Image classification data set "data" (taiyou-sun/SEM-study on GitHub). Class labels (2): anomaly, normal.

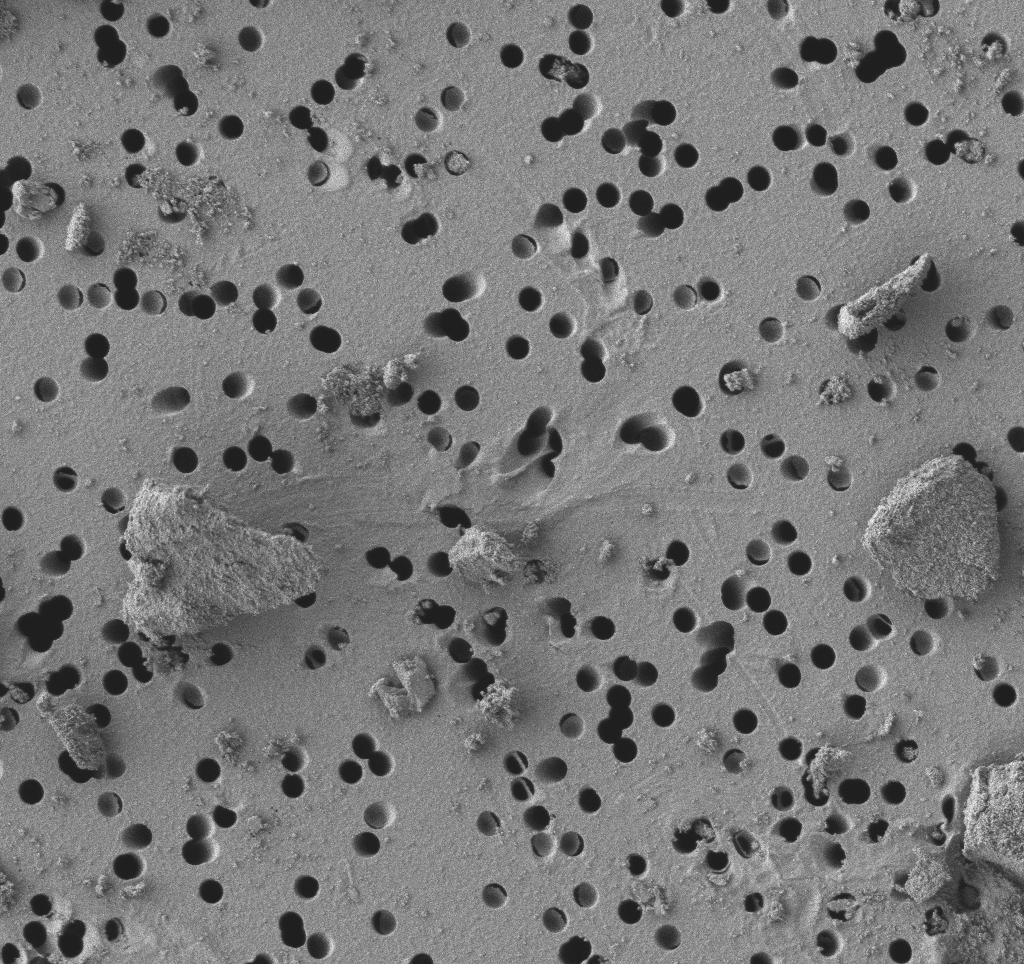
Label: anomaly

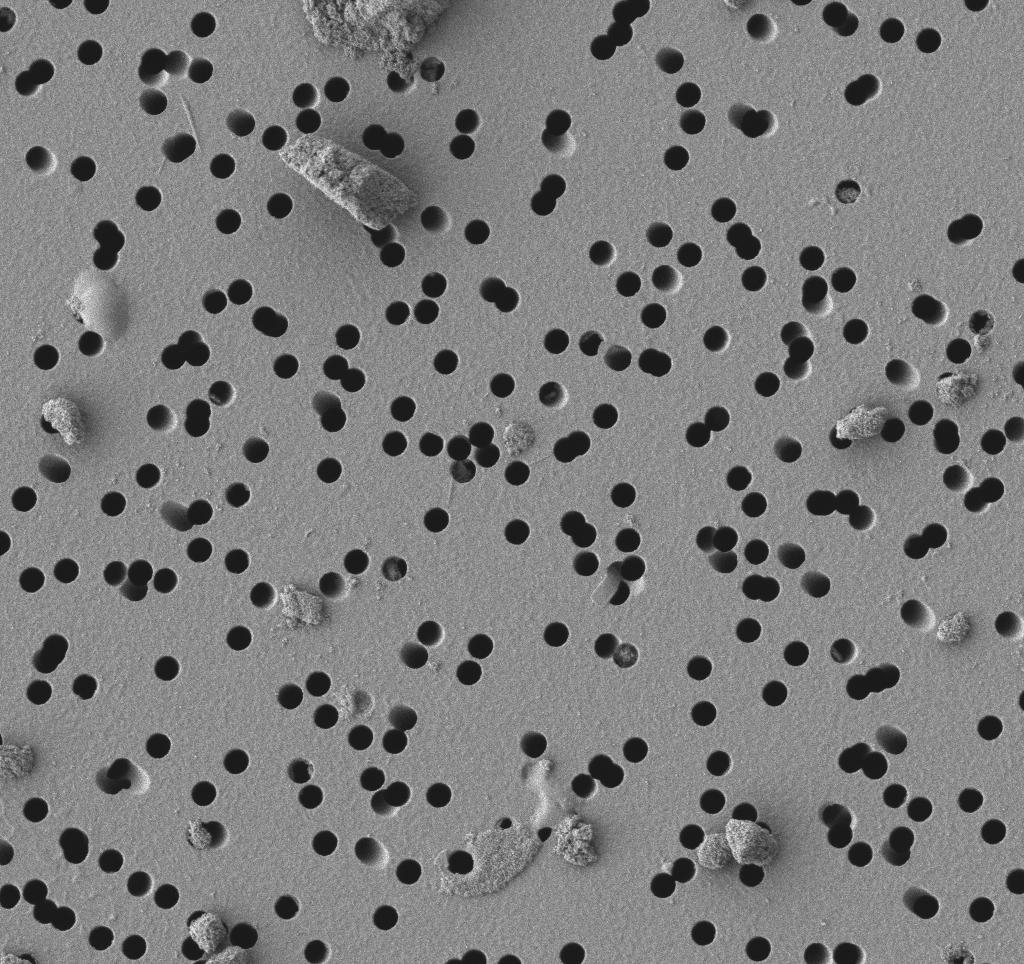
Label: anomaly

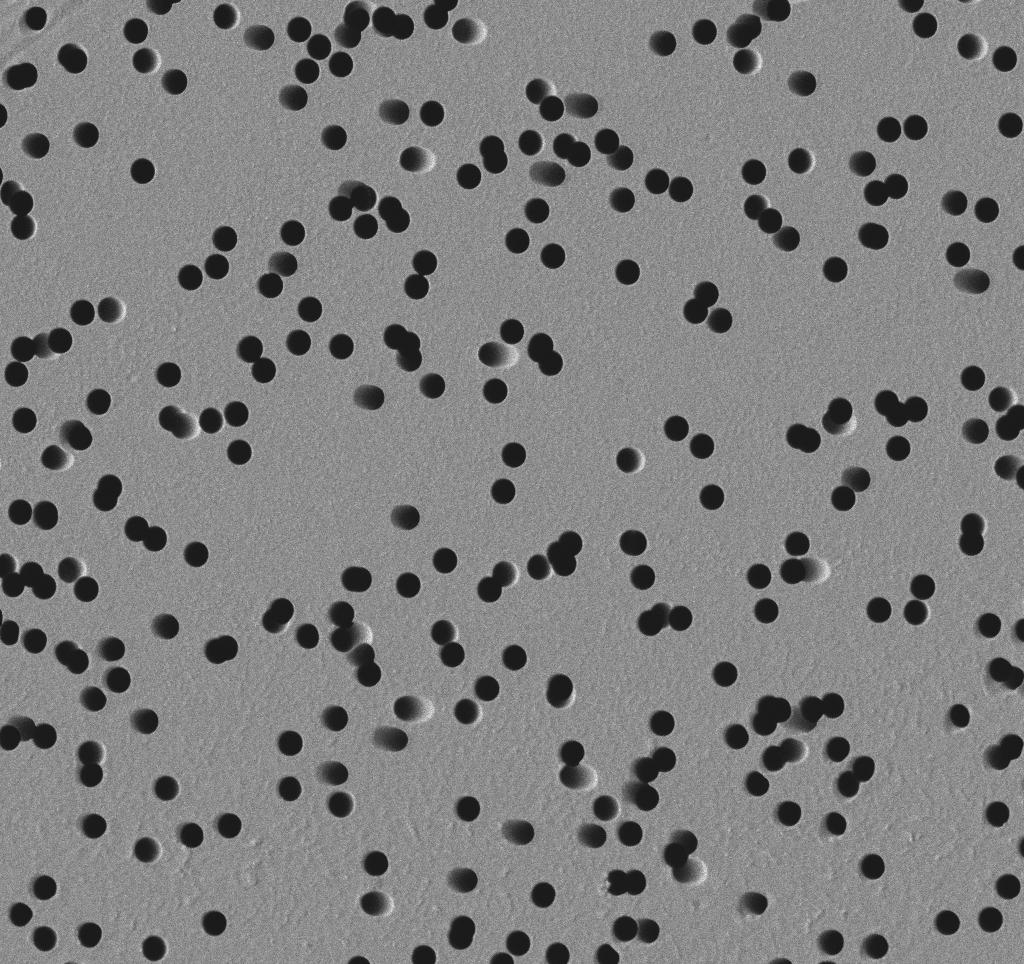
Label: normal

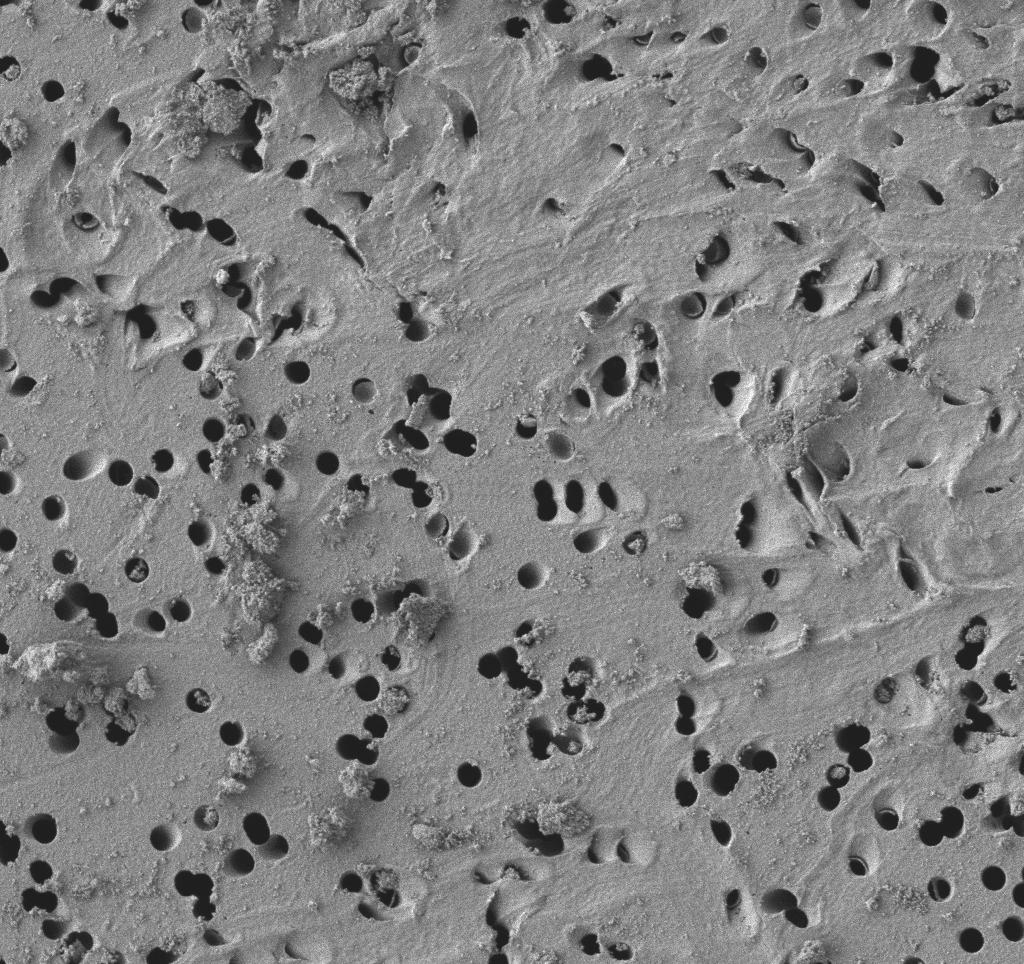
Label: anomaly

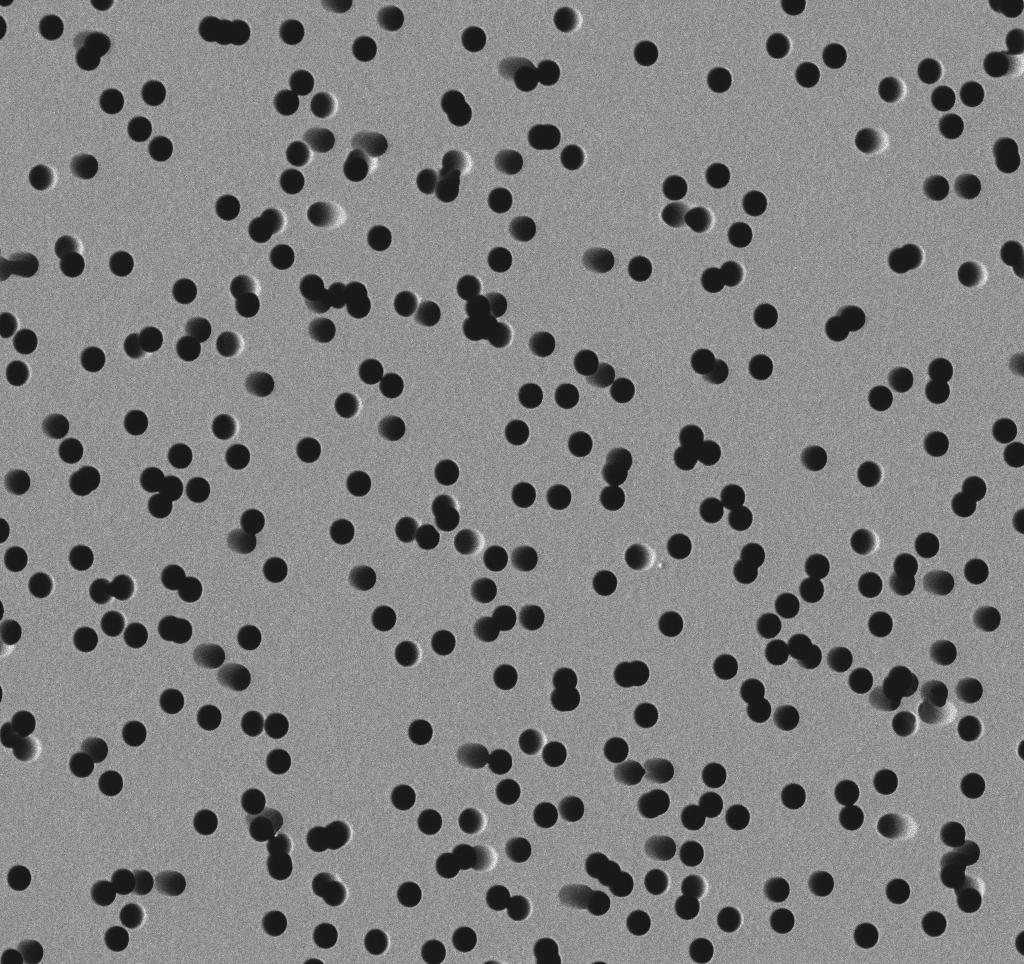
Label: normal

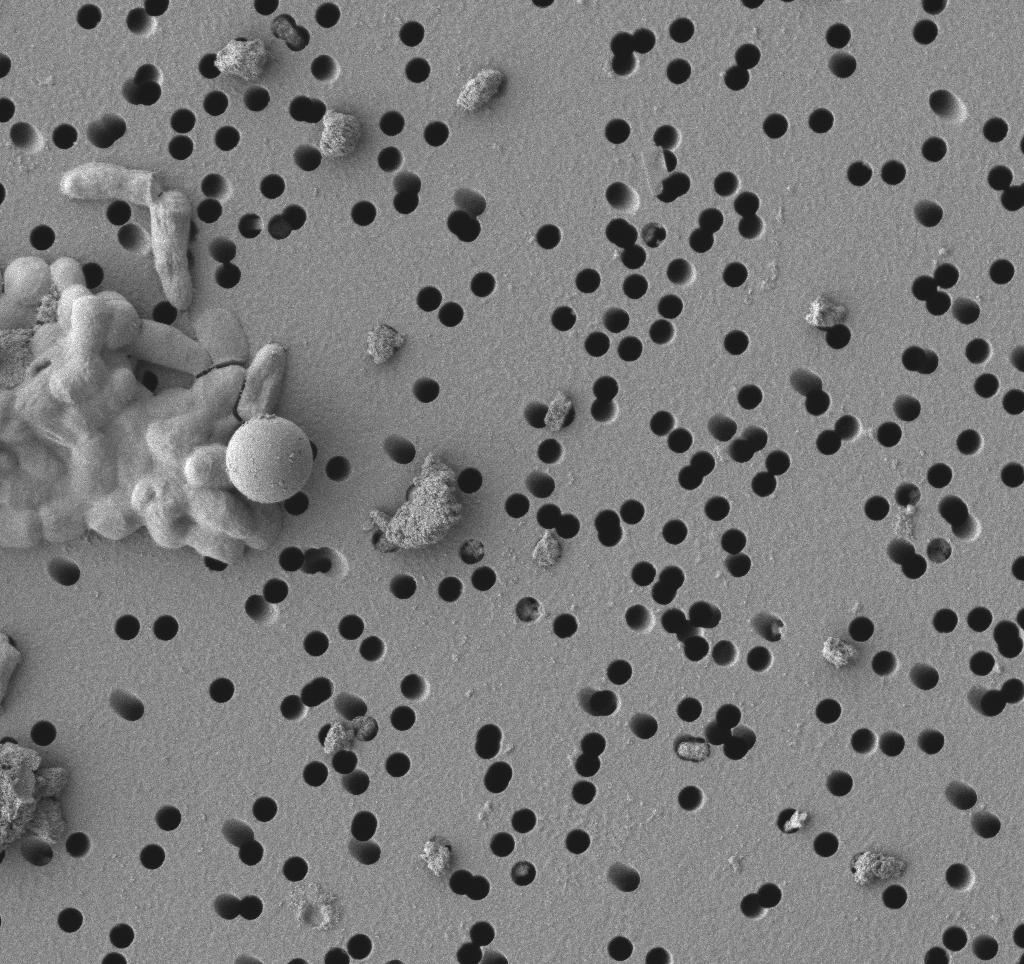
Label: anomaly
